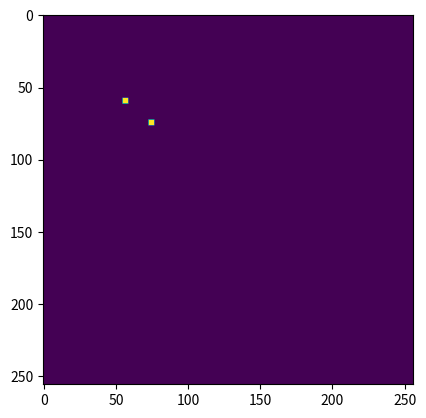

The matplotlib source for this figure:
''' basic_image.py

    Module for functions for generating basic images of
    blobs on an empty background. Images implemented as 2D numpy.ndarray

[redacted]
[redacted]

    Last modified: 28 Oct 2022
'''

import numpy as np

# Constant pixel width of blob
WIDTH = 4

def generate_square_blob(image, y_c, x_c, width = WIDTH):
    ''' Function to generate a "square blob" on an image represented by
    a boolean 2D numpy array

    Args:
        image (np.array): image represented as binary 2d array
        x_c (int): pixel x location of center of blob 
        y_c (int): pixel y location of center of blob (note: origin is top left of image)
        width (int): desired width of blob in pixels
    '''

    new_image = image.copy()

    # Get arrays for the x and y indices to turn on in array
    pixels_x = np.arange(x_c - int(width/2), x_c + int(width/2), 1)
    pixels_y = np.arange(y_c - int(width/2), y_c + int(width/2), 1)

    # Turn on pixels
    for pixel_y in pixels_y:
        for pixel_x in pixels_x:
            new_image[pixel_y, pixel_x] = 1

    return new_image
    
def annihilate_square_blob(image, y_c, x_c, width = WIDTH):
    ''' Function for annihilating a square blob from an image given its coordinates
    '''

    new_image = image.copy()

    # Extra two pixels to make sure to annihilate whole blob -- DEF FIND ANOTHER WAY TO DO THIS
    width = width + 4

    # Get arrays for the x and y indices to turn on in array
    pixels_x = np.arange(x_c - int(width/2), x_c + int(width/2), 1)
    pixels_y = np.arange(y_c - int(width/2), y_c + int(width/2), 1)

    # Turn off pixels
    for pixel_y in pixels_y:
        for pixel_x in pixels_x:
            new_image[pixel_y, pixel_x] = 0

    return new_image
    
def annihilate_blob(image, x_c, y_c):
    new_image = image

    if new_image[y_c, x_c] == 1:
        new_image[y_c, x_c] = 0

        if x_c - 1 >= 0:
            annihilate_blob(new_image, y_c, x_c - 1)
        if y_c - 1 >= 0:
            annihilate_blob(new_image,  y_c - 1, x_c)
        if x_c + 1 < new_image.shape[1]:
            annihilate_blob(new_image, y_c, x_c + 1)
        if y_c + 1 < new_image.shape[0]:
            annihilate_blob(new_image, y_c + 1, x_c)
        if x_c - 1 >= 0 and y_c - 1 >= 0:
            annihilate_blob(new_image, y_c - 1, x_c - 1)
        if x_c - 1 >= 0 and y_c + 1 < new_image.shape[0]:
            annihilate_blob(new_image, y_c + 1, x_c - 1)
        if x_c + 1 < new_image.shape[1] and y_c - 1 >= 0:
            annihilate_blob(new_image, y_c - 1, x_c + 1)
        if x_c + 1 < new_image.shape[1] and y_c + 1 < new_image.shape[0]:
            annihilate_blob(new_image, y_c + 1, x_c + 1)
        
        return new_image
        
    return new_image

def generate_example_image(molecule_R, N=256, M=256):
    ''' Function to generate a toy STM image

        For now, constrained to being a 256x256 image

        Args:
            molecule_R (Nx2): pixels representing locations of molecules.
            For a single molecule_r, the first entry (0th index) is y while the
            second entry (1st index) is x
    '''

    # Initialize image
    img = np.zeros((N, M))

    # Generate blobs at desired locations
    for molecule_r in molecule_R:
        img = generate_square_blob(img, molecule_r[0], molecule_r[1])

    return img

if __name__ == "__main__":
    locs = np.array([[50, 50], [75, 75], [60, 57], [49, 48]])
    img = generate_example_image(locs)

    import matplotlib.pyplot as plt
    plt.imshow(img)
    plt.show()

    img = annihilate_blob(img, 50, 50)

    plt.imshow(img)
    plt.show()